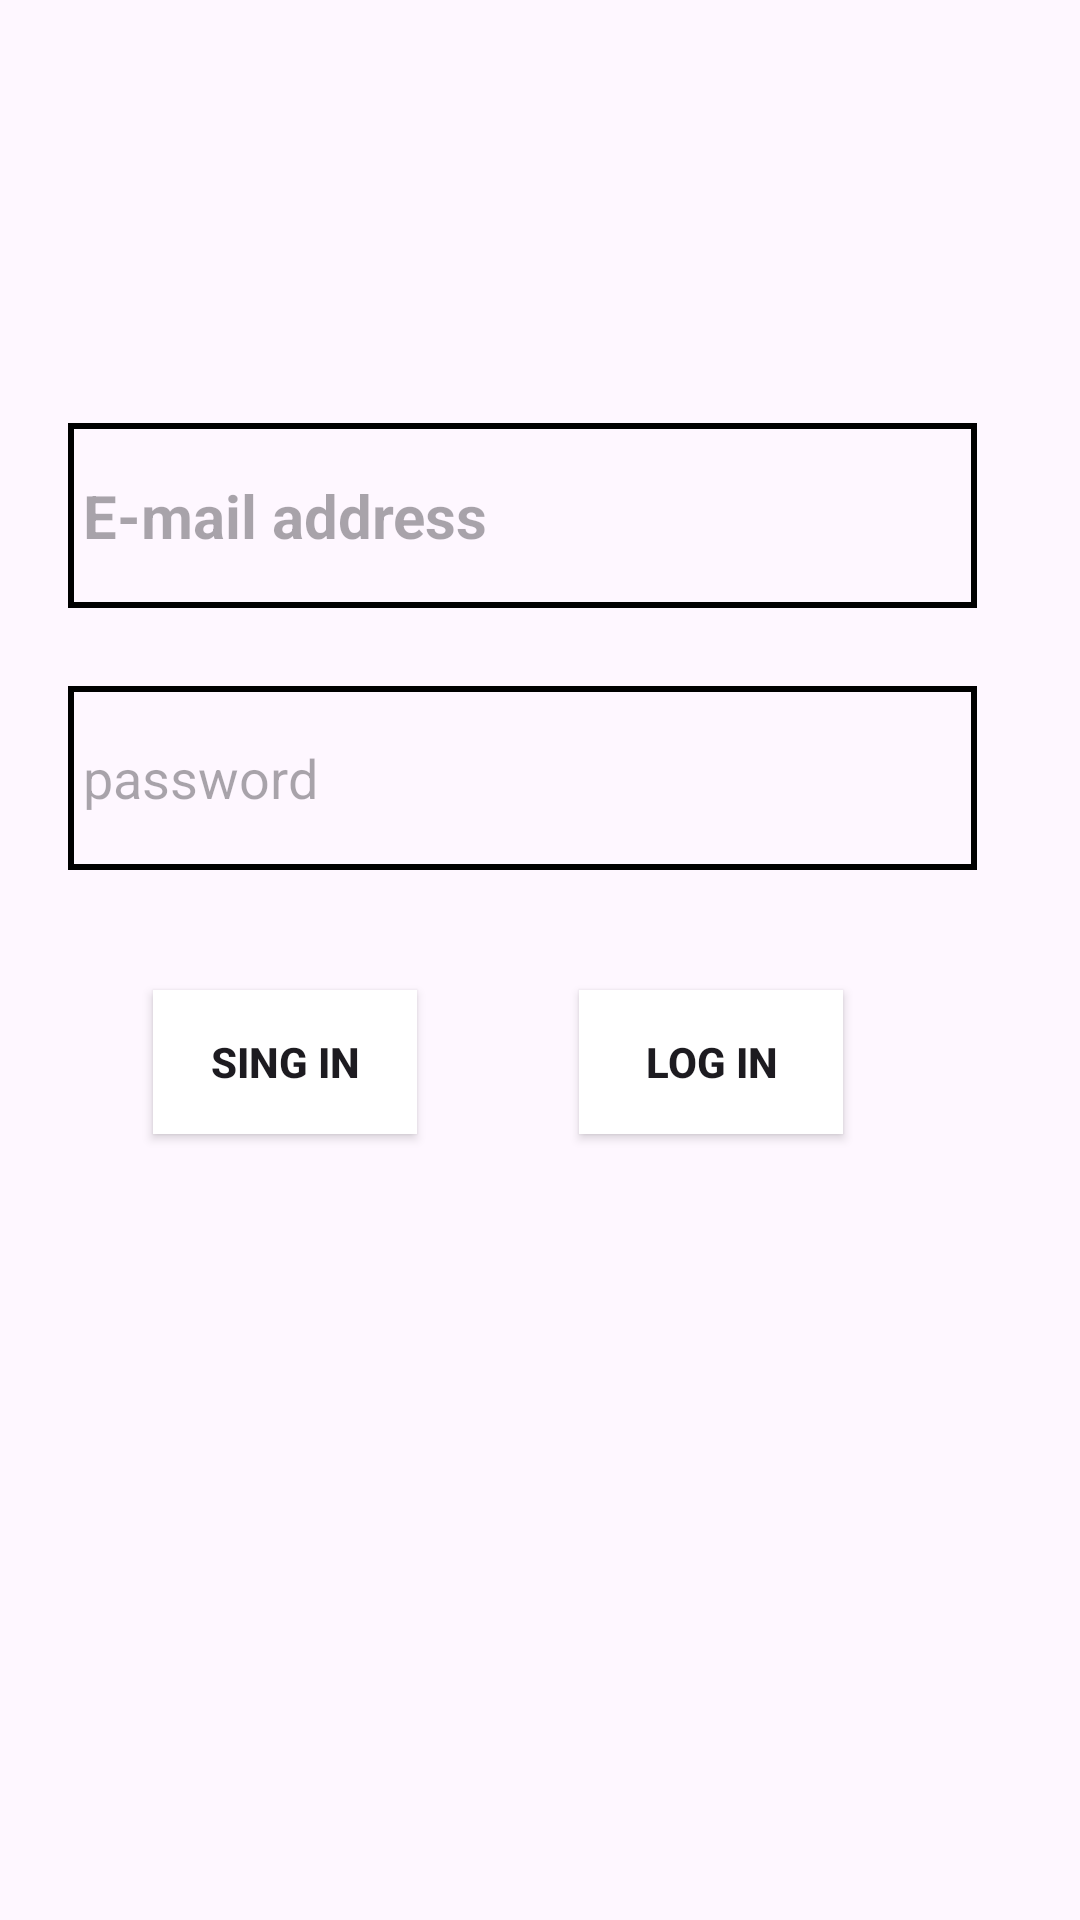

Write the Android layout XML for this screen, with the resource values it uses.
<!-- AndroidManifest.xml: application theme Theme.TestInstagram -->
<!-- res/layout/activity_sing_up.xml -->
<?xml version="1.0" encoding="utf-8"?>
<androidx.constraintlayout.widget.ConstraintLayout xmlns:android="http://schemas.android.com/apk/res/android"
    xmlns:app="http://schemas.android.com/apk/res-auto"
    xmlns:tools="http://schemas.android.com/tools"
    android:layout_width="match_parent"
    android:layout_height="match_parent"
    tools:context=".SingUpActivity">

    <EditText
        android:id="@+id/emailEditText"
        android:layout_width="303dp"
        android:layout_height="0dp"
        android:layout_marginTop="141dp"
        android:layout_marginBottom="26dp"
        android:background="@drawable/border"
        android:hint="E-mail address"
        android:padding="5dp"
        android:textSize="20sp"
        android:textStyle="bold"
        app:layout_constraintBottom_toTopOf="@+id/passwordEditText"
        app:layout_constraintEnd_toEndOf="parent"
        app:layout_constraintHorizontal_bias="0.398"
        app:layout_constraintStart_toStartOf="parent"
        app:layout_constraintTop_toTopOf="parent" />

    <EditText
        android:id="@+id/passwordEditText"
        android:layout_width="0dp"
        android:layout_height="0dp"
        android:layout_marginBottom="350dp"
        android:background="@drawable/border"
        android:ems="10"
        android:hint="password"
        android:inputType="text"
        android:padding="5dp"
        android:password="true"
        app:layout_constraintBottom_toBottomOf="parent"
        app:layout_constraintEnd_toEndOf="@+id/emailEditText"
        app:layout_constraintStart_toStartOf="@+id/emailEditText"
        app:layout_constraintTop_toBottomOf="@+id/emailEditText" />

    <androidx.appcompat.widget.AppCompatButton
        android:id="@+id/singInButton"
        android:layout_width="wrap_content"
        android:layout_height="wrap_content"
        android:layout_marginTop="40dp"
        android:layout_marginEnd="3dp"
        android:background="@color/cardview_light_background"
        android:onClick="SingInClicked"
        android:text="Sing In"
        android:textStyle="bold"
        app:layout_constraintEnd_toStartOf="@+id/logInButton"
        app:layout_constraintStart_toStartOf="parent"
        app:layout_constraintTop_toBottomOf="@+id/passwordEditText" />

    <androidx.appcompat.widget.AppCompatButton
        android:id="@+id/logInButton"
        android:layout_width="wrap_content"
        android:layout_height="wrap_content"
        android:layout_marginTop="40dp"
        android:layout_marginEnd="28dp"
        android:background="@color/cardview_light_background"
        android:onClick="logInClicked"
        android:text="Log IN"
        android:textStyle="bold"
        app:layout_constraintEnd_toEndOf="parent"
        app:layout_constraintStart_toEndOf="@+id/singInButton"
        app:layout_constraintTop_toBottomOf="@+id/passwordEditText" />
</androidx.constraintlayout.widget.ConstraintLayout>
<!-- resources referenced by this layout -->
<resources>
  <!-- drawable border (drawable) -->
  <?xml version="1.0" encoding="utf-8"?>
  <shape xmlns:android="http://schemas.android.com/apk/res/android">
      <stroke android:width="2dp" android:color="@color/black" ></stroke>
  </shape>
  <style name="Theme.TestInstagram" parent="Base.Theme.TestInstagram" />
  <color name="black">#000000</color>
  <style name="Base.Theme.TestInstagram" parent="Theme.Material3.DayNight">
          
          
      </style>
</resources>
